2-way image classification set "raw" from GitHub (rahultrivedi106/Brain-MRI-Image-Classification-using-Deep-Learning); label vocabulary: hemorrhagic stroke, ischemic stroke.

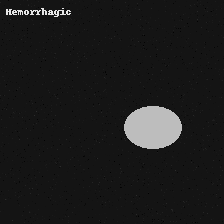
Label: hemorrhagic stroke

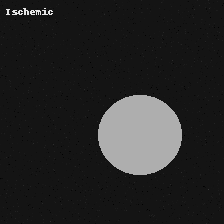
Label: ischemic stroke

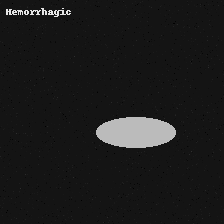
Label: hemorrhagic stroke

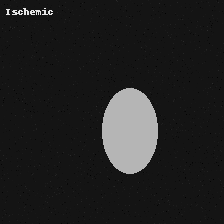
Label: ischemic stroke

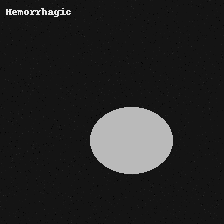
Label: hemorrhagic stroke

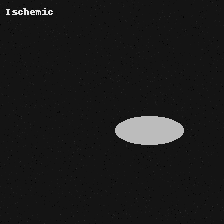
Label: ischemic stroke
